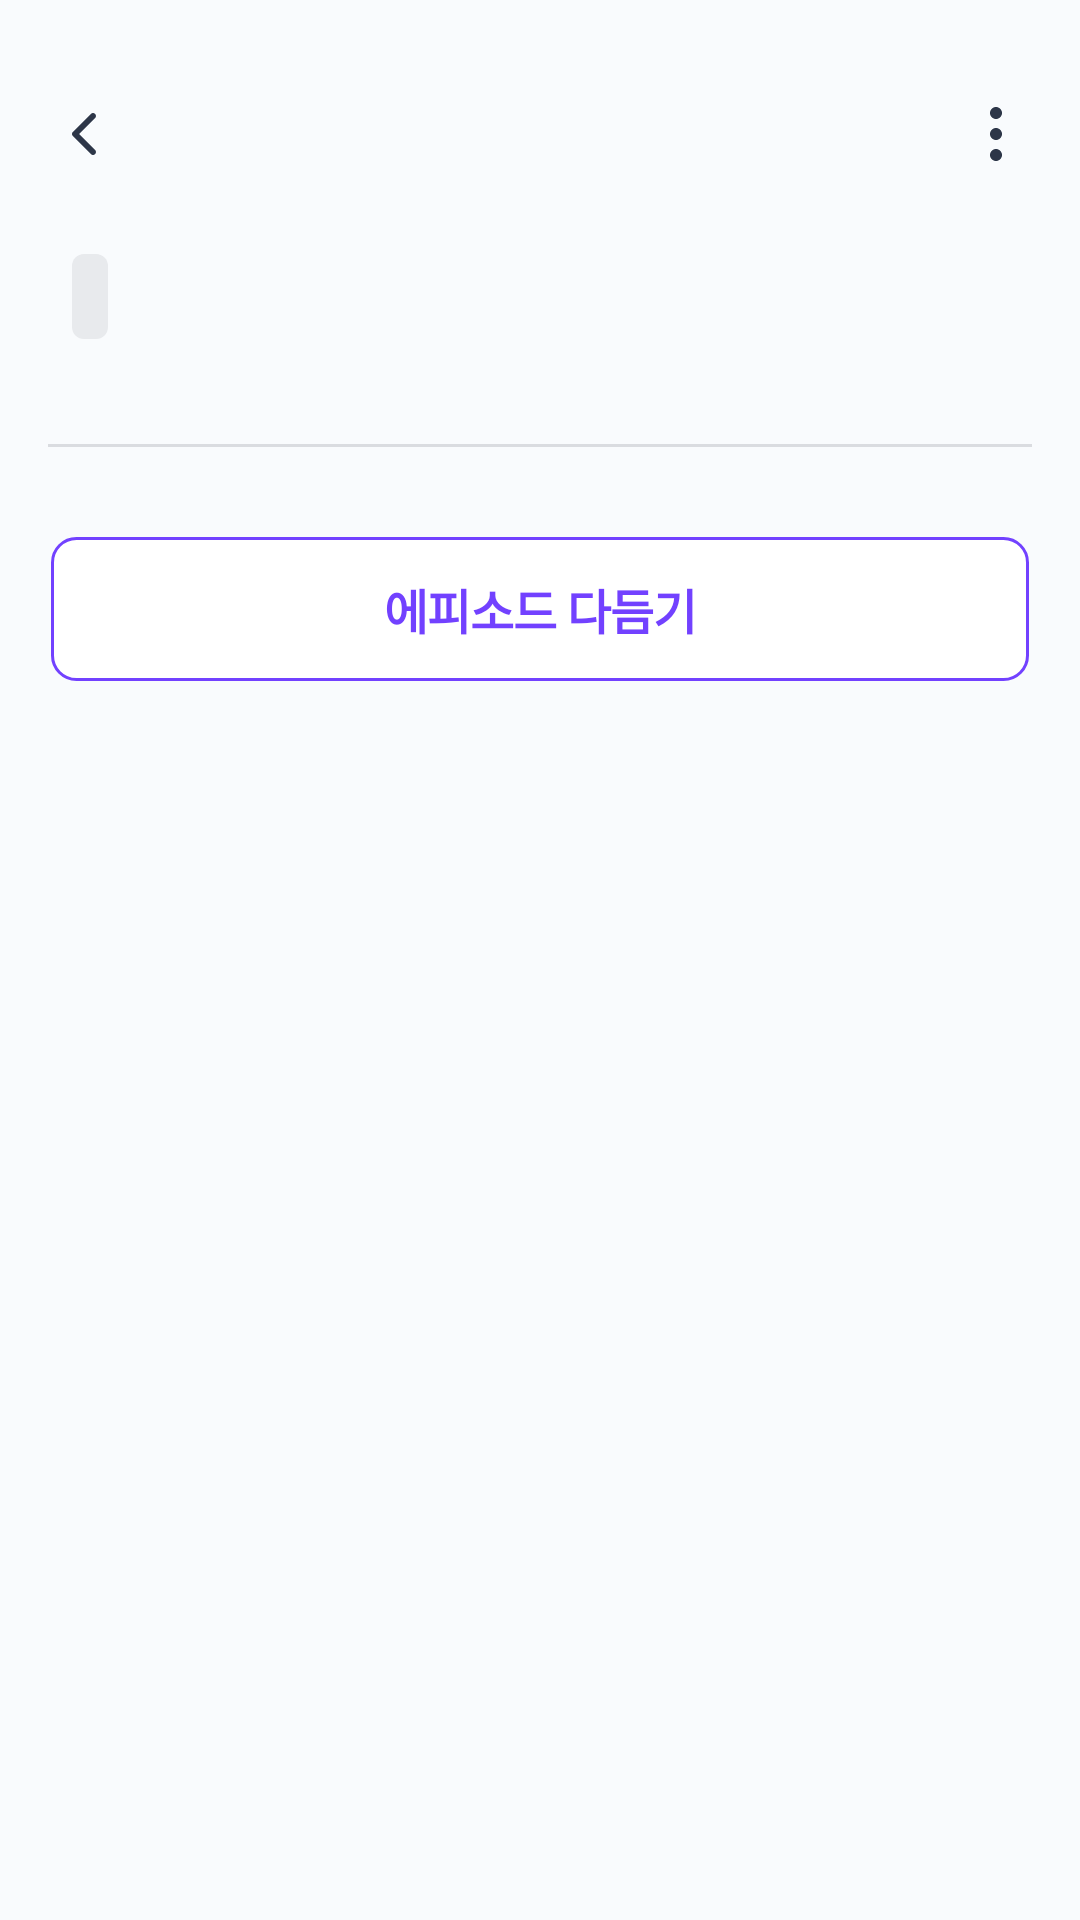

Write the Android layout XML for this screen, with the resource values it uses.
<!-- AndroidManifest.xml: application theme Theme.Daycarat -->
<!-- res/layout/fragment_episode_see_content.xml -->
<?xml version="1.0" encoding="utf-8"?>
<androidx.constraintlayout.widget.ConstraintLayout xmlns:android="http://schemas.android.com/apk/res/android"
    xmlns:app="http://schemas.android.com/apk/res-auto"
    xmlns:tools="http://schemas.android.com/tools"
    android:background="@color/gray_scale_50"
    android:layout_width="match_parent"
    android:id="@+id/field_main"
    android:layout_height="match_parent">

    <ImageButton
        android:layout_width="wrap_content"
        android:layout_height="wrap_content"
        android:src="@drawable/selector_icon_arrow"
        android:background="@color/transparent"
        android:layout_marginTop="27.5dp"
        android:layout_marginStart="11dp"
        android:padding="5dp"
        android:id="@+id/btn_back"
        app:layout_constraintStart_toStartOf="parent"
        app:layout_constraintTop_toTopOf="parent"/>

    <ImageButton
        android:layout_width="wrap_content"
        android:layout_height="wrap_content"
        android:src="@drawable/icon_more_vertical"
        android:background="@color/transparent"
        android:layout_marginTop="27.5dp"
        android:layout_marginEnd="11dp"
        android:padding="5dp"
        android:id="@+id/btn_more"
        app:layout_constraintEnd_toEndOf="parent"
        app:layout_constraintTop_toTopOf="parent"/>

    <TextView
        android:layout_marginTop="21dp"
        android:layout_marginStart="16dp"
        tools:text ="팀플 회의"
        style="@style/sh1"
        android:id="@+id/text_title"
        android:textColor="@color/gray_scale_900"
        app:layout_constraintStart_toStartOf="parent"
        app:layout_constraintTop_toBottomOf="@id/btn_back"
        android:layout_width="wrap_content"
        android:layout_height="wrap_content"/>

    <TextView
        app:layout_constraintTop_toTopOf="@id/text_title"
        app:layout_constraintBottom_toBottomOf="@id/text_title"
        app:layout_constraintStart_toEndOf="@id/text_title"
        android:layout_width="wrap_content"
        android:textColor="@color/gray_scale_700"
        tools:text = "#전공수업"
        style="@style/b4"
        android:padding="6dp"
        android:id="@+id/text_tag"
        android:background="@drawable/rectangle_episode_detail_gray"
        android:layout_marginStart="8dp"
        android:layout_height="wrap_content"/>

    <TextView
        android:layout_width="wrap_content"
        android:layout_height="wrap_content"
        style="@style/b3"
        tools:text="2023년 12월 28일 목요일"
        android:textColor="@color/gray_scale_500"
        app:layout_constraintStart_toStartOf="parent"
        android:layout_marginStart="16dp"
        android:id="@+id/text_date"
        app:layout_constraintTop_toBottomOf="@id/text_title"/>

    <View
        android:id="@+id/line"
        android:layout_marginTop="14dp"
        android:layout_marginStart="16dp"
        android:layout_marginEnd="16dp"
        app:layout_constraintTop_toBottomOf="@id/text_date"
        android:layout_width="match_parent"
        android:background="@color/gray_scale_300"
        android:layout_height="1dp"/>

    <LinearLayout
        app:layout_constraintTop_toBottomOf="@id/line"
        android:layout_width="match_parent"
        android:layout_height="wrap_content"
        android:orientation="vertical"
        android:layout_marginTop="4dp"
        android:id="@+id/field_add_point">

    </LinearLayout>

    <androidx.appcompat.widget.AppCompatButton
        android:id="@+id/btn_add_edit"
        app:layout_constraintTop_toBottomOf="@id/field_add_point"
        android:gravity="center"
        android:orientation="horizontal"
        android:layout_width="match_parent"
        android:layout_marginTop="26dp"
        android:stateListAnimator="@null"
        android:background="@drawable/btn_episode_register"
        android:layout_marginStart="17dp"
        style="@style/sh6"
        android:textColor="@color/main"
        android:text="에피소드 다듬기"
        android:layout_marginEnd="17dp"
        android:layout_marginBottom="10dp"
        app:layout_constraintVertical_bias="0"
        app:layout_constraintBottom_toBottomOf="parent"
        android:layout_height="48dp"/>

</androidx.constraintlayout.widget.ConstraintLayout>
<!-- resources referenced by this layout -->
<resources>
  <color name="gray_scale_300">#DADCE0</color>
  <color name="gray_scale_50">#F9FBFD</color>
  <color name="gray_scale_500">#99A0A7</color>
  <color name="gray_scale_700">#5E6369</color>
  <color name="gray_scale_900">#202124</color>
  <color name="main">#7241FF</color>
  <color name="transparent">#00000000</color>
  <!-- drawable btn_episode_register (drawable) -->
  <?xml version="1.0" encoding="utf-8"?>
  <selector xmlns:android="http://schemas.android.com/apk/res/android">
      <item android:state_pressed="true">
          <shape android:shape="rectangle">
              <corners android:radius="8dp"/>
              <solid android:color="@color/gray_scale_300" />
          </shape>
      </item>
      <item>
          <shape android:shape="rectangle">
              <stroke android:width="1dp" android:color="@color/main"/>
              <corners android:radius="8dp"/>
              <solid android:color="#ffffff" />
          </shape>
      </item>
  
  </selector>
  <!-- drawable rectangle_episode_detail_gray (drawable) -->
  <?xml version="1.0" encoding="utf-8"?>
  <shape
      android:shape="rectangle"
      xmlns:android="http://schemas.android.com/apk/res/android">
      <corners android:radius="4dp"/>
      <solid android:color="@color/gray_scale_200"/>
  
  </shape>
  <style name="b3">
  
          <item name="android:lineSpacingExtra">-2dp</item>
          <item name="android:textSize">14sp</item>
          <item name="font">@font/pretendard_regular</item>
          <item name="android:lineSpacingMultiplier">1.1</item>
  
          <item name="android:letterSpacing">-0.02</item>
      </style>
  <style name="b4">
  
          <item name="android:lineSpacingExtra">-2dp</item>
          <item name="android:textSize">12sp</item>
          <item name="fontFamily">@font/pretendard_medium</item>
  
          <item name="android:lineSpacingMultiplier">1.1</item>
          <item name="android:letterSpacing">-0.02</item>
      </style>
  <style name="sh1">
          <item name="android:textSize">24sp</item>
          <item name="android:lineSpacingExtra">-2dp</item>
          <item name="fontFamily">@font/pretendard_bold</item>
          <item name="android:textStyle">bold</item>
          <item name="android:lineSpacingMultiplier">1.1</item>
          <item name="android:letterSpacing">-0.02</item>
      </style>
  <style name="sh6">
          <item name="android:textStyle">bold</item>
          <item name="android:lineSpacingExtra">2dp</item>
          <item name="android:textSize">16sp</item>
          <item name="fontWeight">800</item>
          <item name="fontFamily">@font/pretendard_semibold</item>
          <item name="android:lineSpacingMultiplier">1.3</item>
          <item name="android:letterSpacing">-0.02</item>
      </style>
  <style name="Theme.Daycarat" parent="Theme.MaterialComponents.DayNight.NoActionBar">
          <item name="android:windowAnimationStyle">@null</item>
          <item name="windowActionBar">false</item>
          <item name="windowNoTitle">true</item>
          <item name="bottomSheetDialogTheme">@style/AppBottomSheetDialogTheme</item>
  
  
  
  
      </style>
  <color name="gray_scale_200">#E8EAED</color>
  <style name="AppBottomSheetDialogTheme" parent="Theme.Design.Light.BottomSheetDialog">
          <item name="bottomSheetStyle">@style/AppModalStyle</item>
      </style>
  <style name="AppModalStyle" parent="Widget.Design.BottomSheet.Modal">
          <item name="android:background">@drawable/bg_bottom_sheet_dialog</item>
      </style>
  <!-- drawable bg_bottom_sheet_dialog (drawable) -->
  <?xml version="1.0" encoding="utf-8"?>
  <layer-list  xmlns:android="http://schemas.android.com/apk/res/android">
  <item android:bottom="1dp" android:left="1dp" android:right="1dp" android:top="1dp">
      <shape android:shape="rectangle">
          <stroke android:width="1dp"
  
              android:color="@color/gray_scale_200" />
  
          <solid android:color="@color/white" />
          <corners android:topRightRadius="20dp" android:topLeftRadius="20dp" />
      </shape>
  
  </item>
  
  
  </layer-list>
  <color name="white">#FFFFFFFF</color>
</resources>
